Run: headless pygame with SDL's dummy video driver; simulated clock (each Clock.tick advances the game by its frame time, no real sleeping); random seed 0; keys injected as events and as key.get_pressed() state; no mouse input.
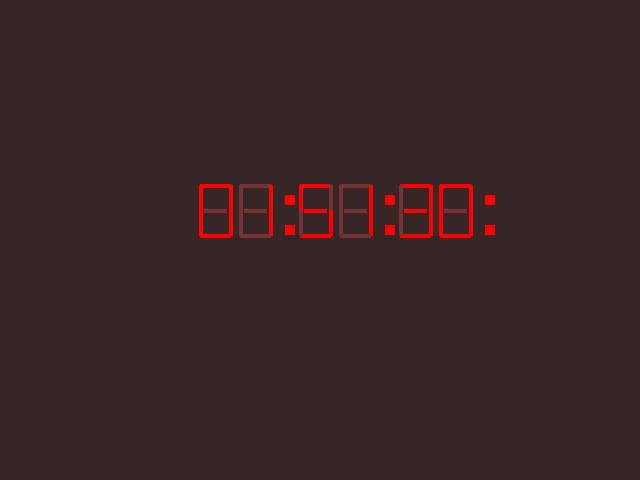
Frame 1 of 4 · flips 1–60 · no input
Frame 2 of 4 · flips 61–180 · tapped SPACE, RETURN · held RIGHT (→), D · screen unchanged from frame 1, image omitted
Frame 3 of 4 · flips 181–300 · held DOWN (↓), S · screen unchanged from frame 2, image omitted
Frame 4 of 4 · flips 301–420 · held LEFT (←), A, UP (↑), W · screen unchanged from frame 3, image omitted

The pygame program that drew these frames:

'''
:about: This project is the demo of seven-segment-display made by the module pygame.
This code doesn't related to any of the code need to create seven-segment display.
This code only show case how it may be the code-version of seven-segment display.

What is seven-segment display?
-> Seven-segment display is display device which takes 7 inputs and produce output base on
the inputs. It is type of display which generally divide into seven segment to represent some
things like number, alphabet etc.
It is mostly used in displaying a time in railway station, digital clock.

:author: Ramayan Mardi
'''

import pygame
from pygame.locals import *
from sys import exit

import time


class SegmentClock:
    ''':class: Used to create a clock with the help of seven-segment display'''

    def __init__(self, pos: tuple[int], **config):
        self.segment_objects = []
        for i in range(6):
            spacing = 10
            if (i + 1) % 2 == 0:
                spacing = 30
            self.segment_objects.append(SevenSegmentDisplay(pos=pos, **config))
            pos = (self.segment_objects[-1].rect.topright[0] + spacing, pos[1])

    def update(self, surf: pygame.surface):
        current_time = list(time.strftime("%I%M%S"))
        for index, segment in enumerate(self.segment_objects):
            segment.update(surf, int(current_time[index]))
            if (index + 1) % 2 == 0:
                spacing = 15
                point1 = (segment.rect.topright[0] + spacing, segment.rect.y + 10, 10, 10)
                pygame.draw.rect(surf, "red", point1)
                point2 = (segment.rect.topright[0] + spacing, segment.rect.bottom - 10, 10, 10)
                pygame.draw.rect(surf, "red", point2)


class SevenSegmentDisplay:
    ''':class: create or display a number [0-9] in the form of seven segment display'''

    def __init__(self, pos: tuple[int] = (0, 0), **config):
        size = config.pop("size", config.pop("s", (80, 100)))
        segment_width = config.pop("segment_width", config.pop("seg_w", 4))
        background_color = config.pop("background", config.pop("bg", None))
        on_color = config.pop("on_color", "red")
        off_color = config.pop("off_color", "white")

        self.rect = pygame.Rect(pos, size)

        # color of the segment when the segment is off
        self.OFF_COLOR = off_color
        # color of the segment when the color is on
        self.ON_COLOR = on_color
        # background color of the segment (mainly the bounding box)
        self.BACKGROUND_COLOR = background_color
        # width of the each segment
        self.SEGMENT_WIDTH = segment_width

        self.display_data = {1: {"start_pos": self.rect.topleft, "end_pos": self.rect.topright},
                             2: {"start_pos": self.rect.topright,
                                 "end_pos": (self.rect.topright[0], self.rect.centery)},
                             3: {"start_pos": (self.rect.topright[0], self.rect.centery),
                                 "end_pos": self.rect.bottomright},
                             4: {"start_pos": self.rect.bottomright,
                                 "end_pos": self.rect.bottomleft},
                             5: {"start_pos": self.rect.bottomleft,
                                 "end_pos": (self.rect.topleft[0], self.rect.centery)},
                             6: {"start_pos": (self.rect.topleft[0], self.rect.centery),
                                 "end_pos": self.rect.topleft},
                             7: {"start_pos": (self.rect.topleft[0] + self.SEGMENT_WIDTH,
                                               self.rect.centery),
                                 "end_pos": (self.rect.topright[0] - self.SEGMENT_WIDTH,
                                             self.rect.centery)}}

        self.signal_data = {0: [1, 1, 1, 1, 1, 1, 0],
                            1: [0, 1, 1, 0, 0, 0, 0],
                            2: [1, 1, 0, 1, 1, 0, 1],
                            3: [1, 1, 1, 1, 0, 0, 1],
                            4: [0, 1, 1, 0, 0, 1, 1],
                            5: [1, 0, 1, 1, 0, 1, 1],
                            6: [1, 0, 1, 1, 1, 1, 1],
                            7: [1, 1, 1, 0, 0, 1, 0],
                            8: [1, 1, 1, 1, 1, 1, 1],
                            9: [1, 1, 1, 1, 0, 1, 1]}

    def structure(self, surf: pygame.surface, num: int = 0):
        ''':method: create the structure of the seven-segment display'''

        count = 0
        for key, items in self.display_data.items():
            color = self.OFF_COLOR
            start_pos = items["start_pos"]
            end_pos = items["end_pos"]
            if self.signal_data[num][count]:
                color = self.ON_COLOR
            pygame.draw.line(surf, color, start_pos, end_pos, self.SEGMENT_WIDTH)
            count += 1

    def update(self, surf: pygame.display, num: int):
        '''
            :method: used to display the segment to the screen
            :param num: number should be displayed on the screen range [0-9]
        '''
        if self.BACKGROUND_COLOR:
            pygame.draw.rect(surf, self.BACKGROUND_COLOR, self.rect)
        self.structure(surf, int(num) if num < 10 else 0)


class Game:
    def __init__(self, window_size: tuple[int] = (640, 480), *config):
        self.display = pygame.display.set_mode(window_size, *config)
        pygame.display.set_caption("Seven-Segment Display Demo")

        self.clock = pygame.time.Clock()
        self.FPS = 30

    def run(self):
        ''':method: controls whole game.'''

        pos = (200, 185)
        segment_clock = SegmentClock(pos=pos, size=(30, 50), off_color="#733434")

        running = True
        while running:
            self.display.fill("#362626")

            for event in pygame.event.get():
                if event.type == QUIT or (event.type == KEYDOWN and event.key == K_ESCAPE):
                    running = False

            segment_clock.update(self.display)
            pygame.display.update()
            self.clock.tick(self.FPS)

        pygame.quit()
        exit()


if __name__ == '__main__':
    Game().run()
